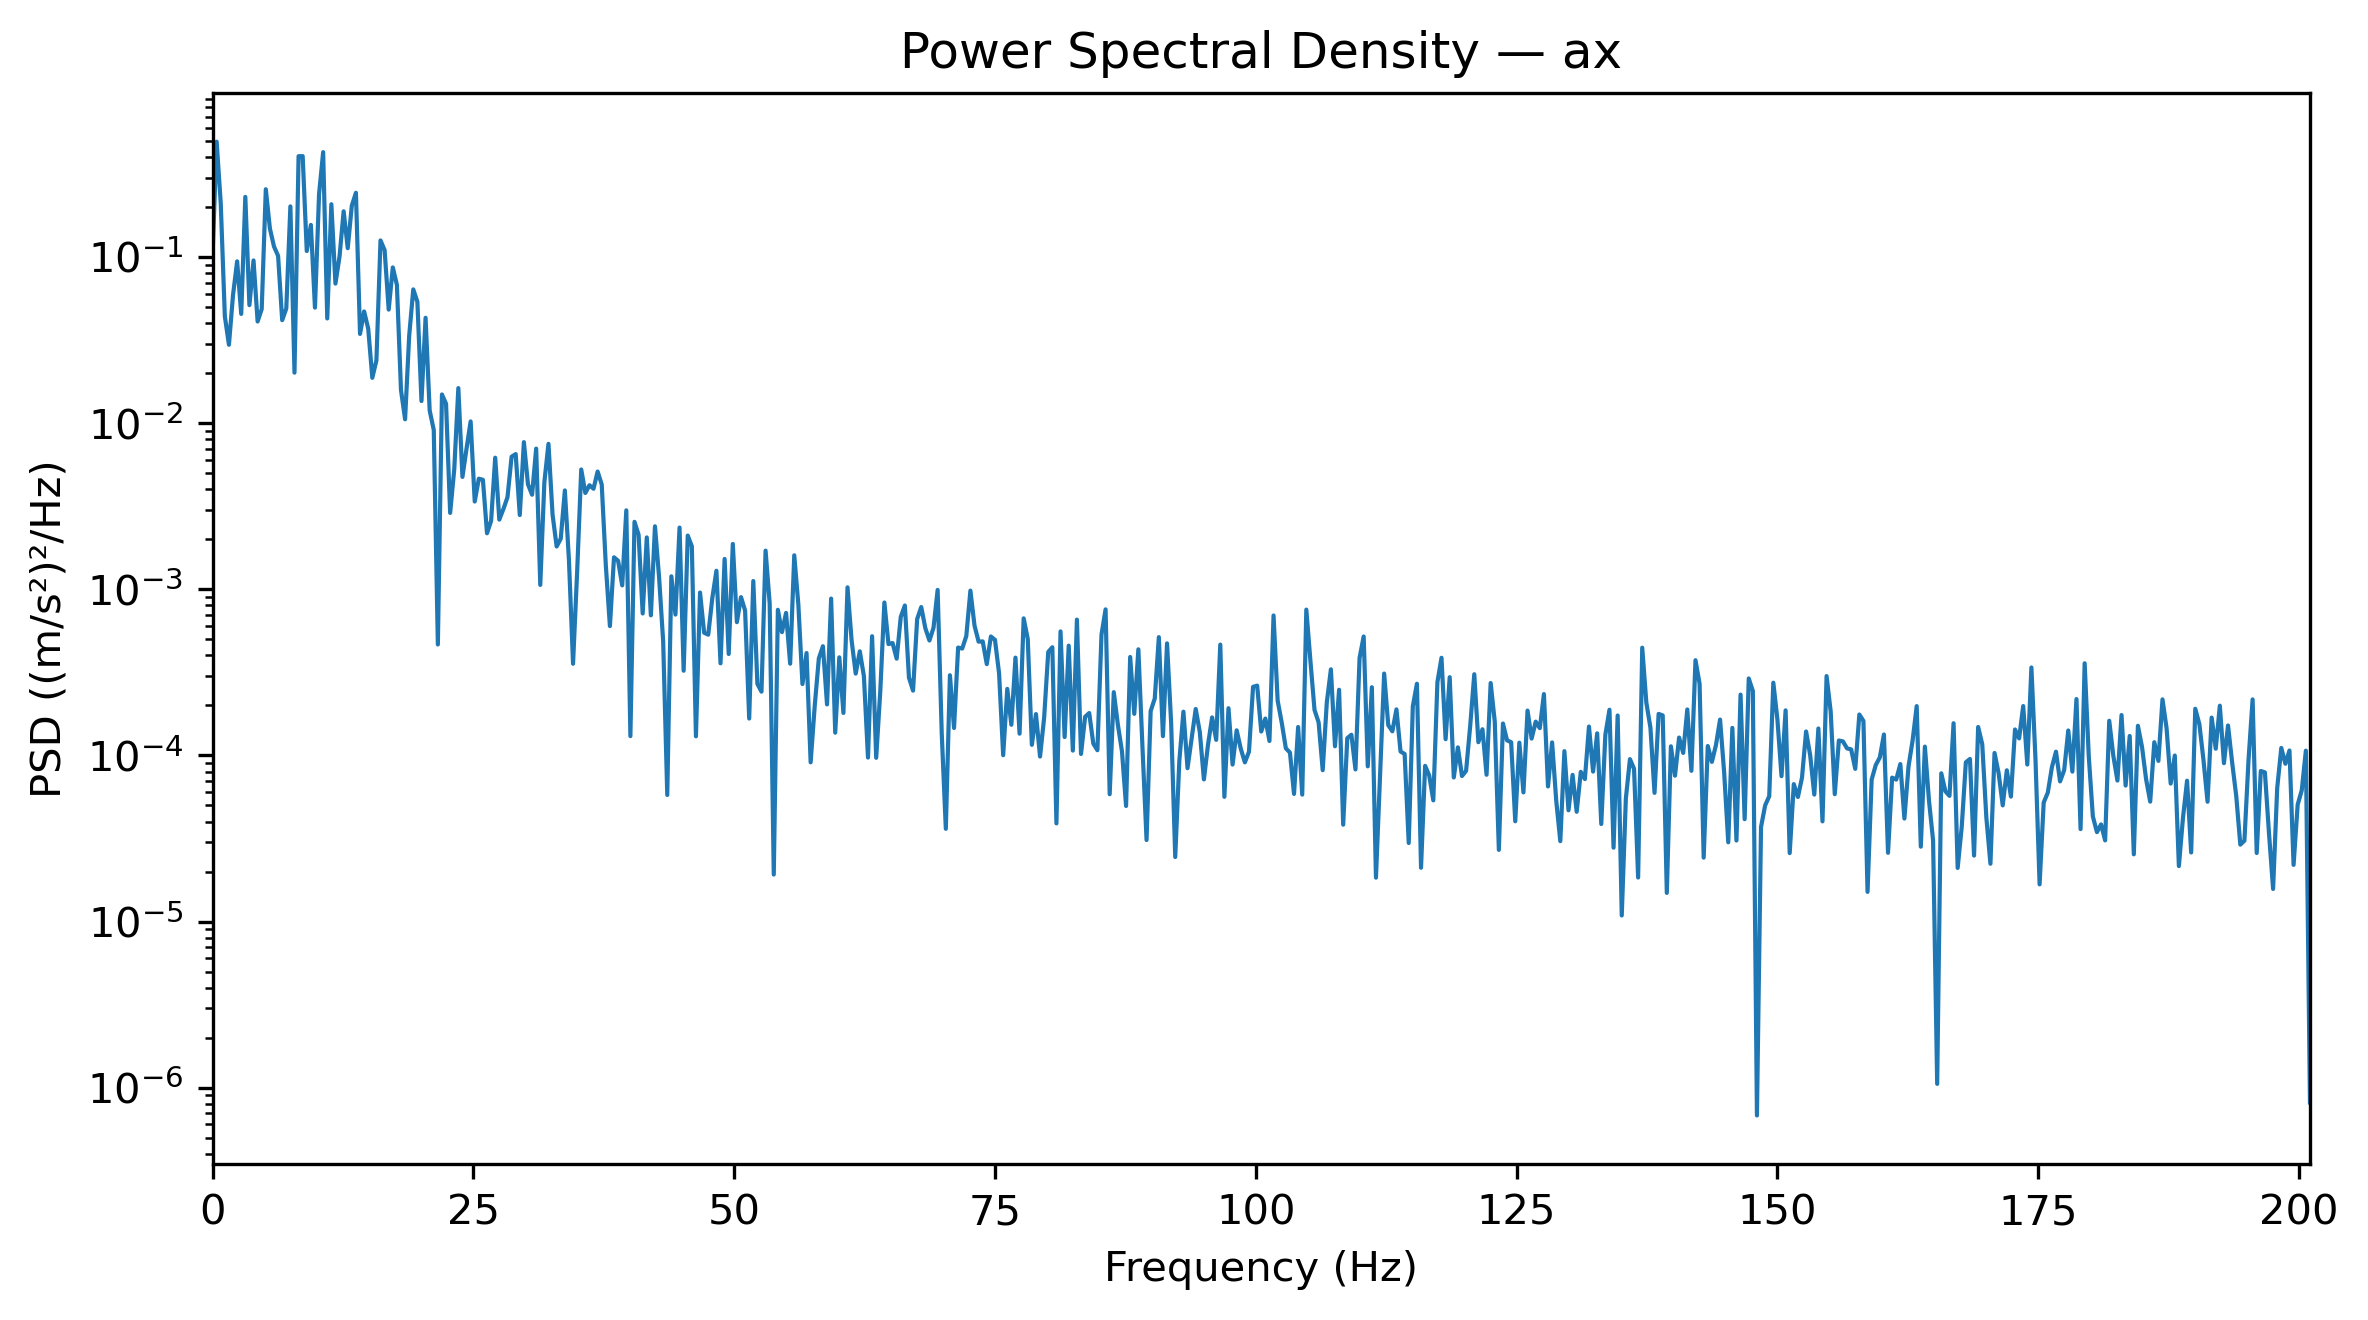

Source data for this figure (header and first rows):
Frequency_Hz, PSD_(m_s2)^2_per_Hz
0.0, 0.1026
0.3927, 0.4957
0.7854, 0.211
1.178, 0.04402
1.571, 0.02969
1.963, 0.05928
2.356, 0.09434
2.749, 0.04552
3.141, 0.2306
3.534, 0.05143
3.927, 0.09556
4.319, 0.04098
4.712, 0.04868
5.105, 0.2564
5.497, 0.1487
5.89, 0.1159
6.283, 0.1019
6.675, 0.04176
7.068, 0.04905
7.461, 0.2022
7.854, 0.02016
8.246, 0.4054
8.639, 0.4057
9.032, 0.1089
9.424, 0.1563
9.817, 0.04967
10.21, 0.2399
10.6, 0.4289
10.99, 0.04275
11.39, 0.2083
11.78, 0.06931
12.17, 0.1012
12.57, 0.1889
12.96, 0.1132
13.35, 0.2045
13.74, 0.2442
14.14, 0.03449
14.53, 0.0471
14.92, 0.03715
15.31, 0.01877
15.71, 0.02389
16.1, 0.1261
16.49, 0.1103
16.89, 0.04833
17.28, 0.08675
17.67, 0.06815
18.06, 0.01584
18.46, 0.01056
18.85, 0.03361
19.24, 0.06396
19.63, 0.05394
20.03, 0.01361
20.42, 0.04315
20.81, 0.01194
21.2, 0.009107
21.6, 0.0004655
21.99, 0.0149
22.38, 0.0131
22.78, 0.002885
23.17, 0.005265
... 453 more rows
